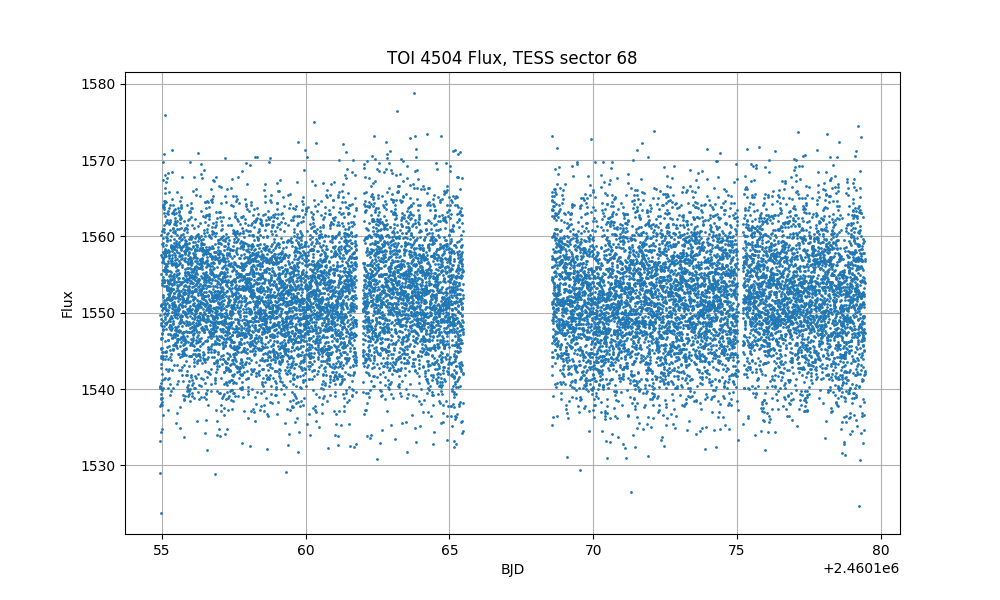

Source data for this figure (header and first rows):
time, flux, flux_err
3155, 1529, 7.853
3155, 1550, 7.847
3155, 1540, 7.838
3155, 1540, 7.834
3155, 1533, 7.808
3155, 1540, 7.794
3155, 1538, 7.795
3155, 1543, 7.787
3155, 1524, 7.751
3155, 1545, 7.758
3155, 1544, 7.74
3155, 1544, 7.738
3155, 1541, 7.719
3155, 1543, 7.721
3155, 1539, 7.702
3155, 1551, 7.701
3155, 1548, 7.684
3155, 1551, 7.681
3155, 1538, 7.658
3155, 1539, 7.651
3155, 1547, 7.652
3155, 1549, 7.638
3155, 1539, 7.62
3155, 1551, 7.622
3155, 1534, 7.596
3155, 1538, 7.592
3155, 1545, 7.596
3155, 1555, 7.602
3155, 1549, 7.574
3155, 1558, 7.567
3155, 1560, 7.579
3155, 1547, 7.548
3155, 1545, 7.535
3155, 1550, 7.527
3155, 1539, 7.514
3155, 1542, 7.506
3155, 1538, 7.492
3155, 1544, 7.486
3155, 1535, 7.475
3155, 1540, 7.473
3155, 1547, 7.469
3155, 1548, 7.454
3155, 1547, 7.441
3155, 1547, 7.452
3155, 1538, 7.428
3155, 1551, 7.429
3155, 1541, 7.413
3155, 1554, 7.413
3155, 1561, 7.414
3155, 1545, 7.386
3155, 1554, 7.382
3155, 1559, 7.39
3155, 1557, 7.371
3155, 1540, 7.368
3155, 1557, 7.366
3155, 1554, 7.356
3155, 1551, 7.344
3155, 1545, 7.334
3155, 1557, 7.335
3155, 1561, 7.337
... 15,065 more rows
